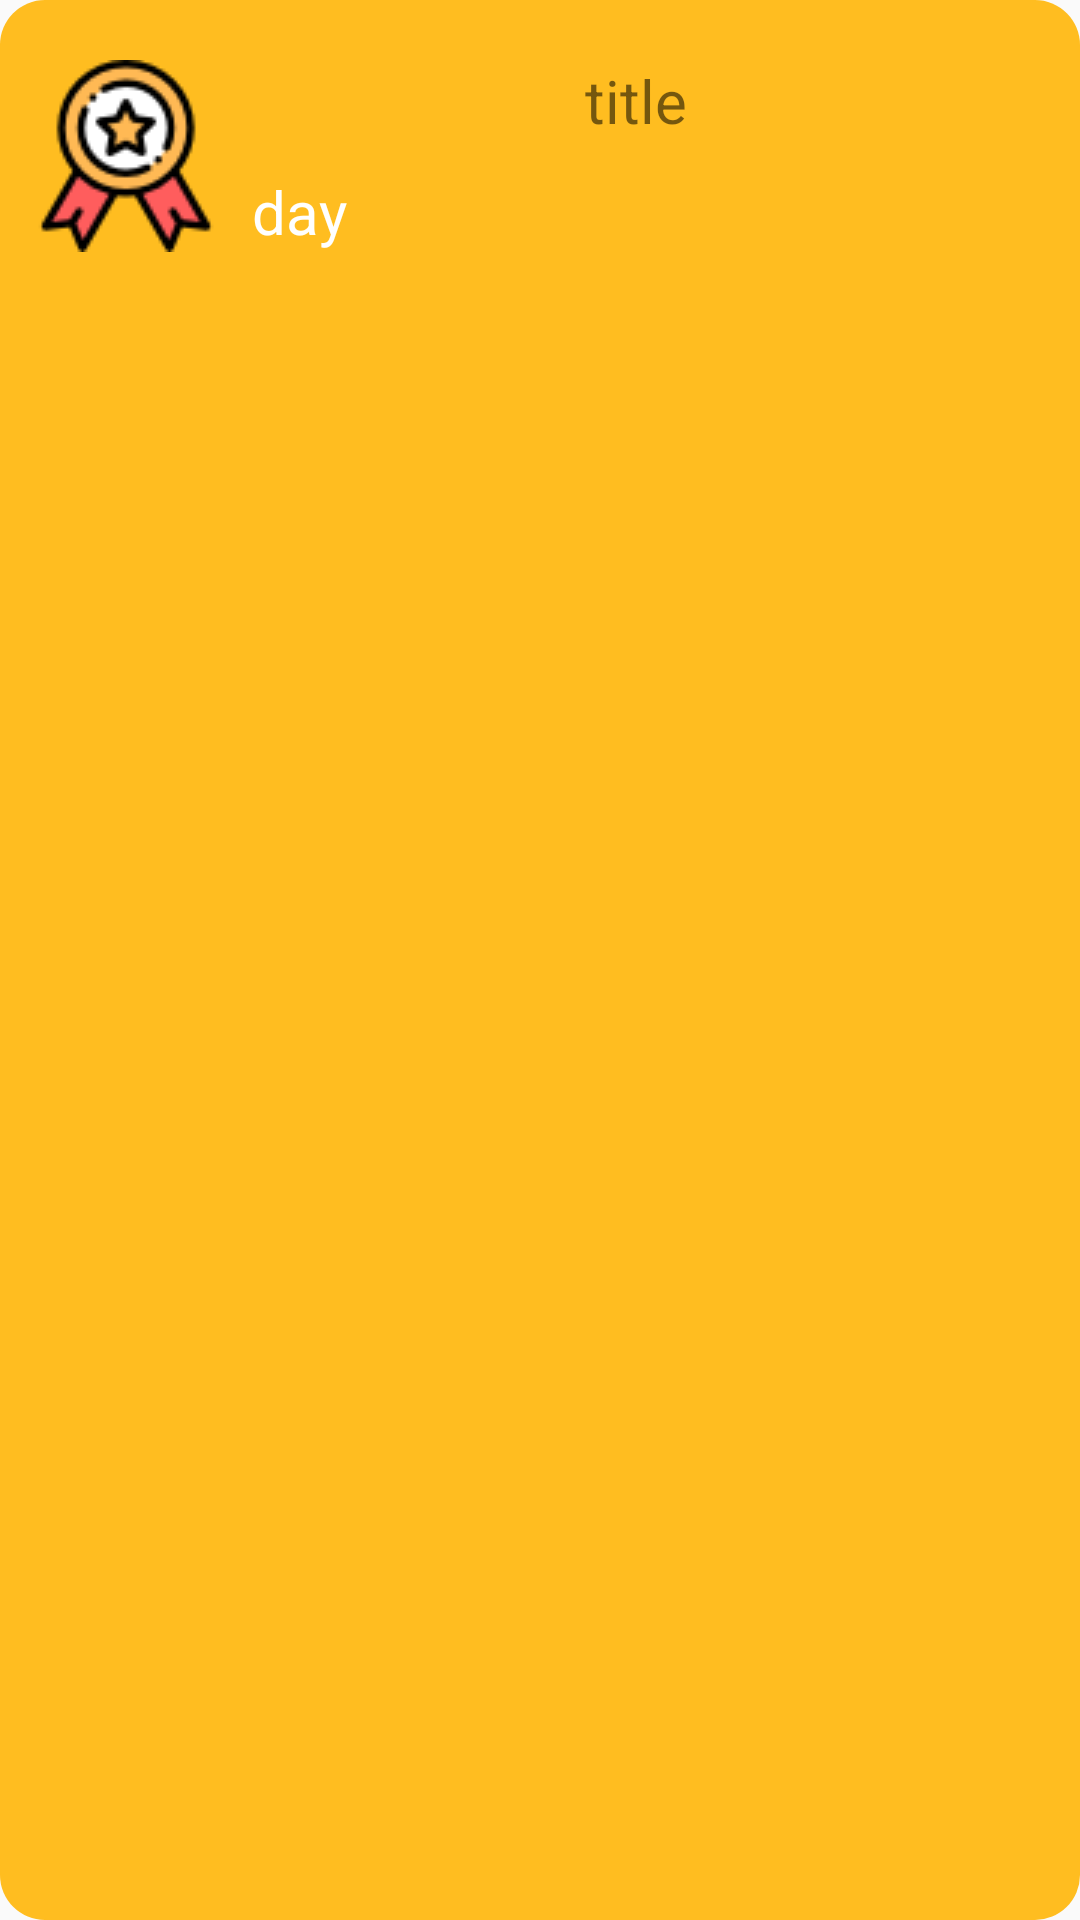

The Android layout XML behind this screen, and the referenced resources:
<!-- AndroidManifest.xml: application theme AppTheme -->
<!-- res/layout/completelist_recyclerview_item.xml -->
<?xml version="1.0" encoding="utf-8"?>
<RelativeLayout xmlns:android="http://schemas.android.com/apk/res/android"
    android:layout_width="match_parent"
    android:layout_height="100dp"
    android:background="@drawable/round_list"
    android:layout_marginTop="5dp"
    android:layout_marginBottom="5dp"
    android:layout_marginHorizontal="10dp"
    android:paddingVertical="20dp"
    android:paddingLeft="10dp"
    android:paddingRight="20dp"
    >

    <ImageView
        android:id="@+id/prize"
        android:layout_width="wrap_content"
        android:layout_height="wrap_content"
        android:src="@drawable/prize"
        />

    <TextView
        android:id="@+id/content"
        android:layout_width="match_parent"
        android:layout_height="wrap_content"
        android:layout_marginLeft="10dp"
        android:text="title"
        android:textSize="20dp"
        android:layout_toRightOf="@+id/prize"
        android:textAlignment="center"
        />

    <TextView
        android:id="@+id/day"
        android:layout_width="match_parent"
        android:layout_height="wrap_content"
        android:text="day"
        android:textSize="20dp"
        android:textColor="#fff"
        android:layout_marginTop="10dp"
        android:layout_below="@+id/content"
        android:layout_toRightOf="@+id/prize"
        android:layout_marginLeft="10dp"
        />

</RelativeLayout>
<!-- resources referenced by this layout -->
<resources>
  <!-- drawable prize: png bitmap (drawable, 4677 bytes) -->
  <!-- drawable round_list (drawable) -->
  <?xml version="1.0" encoding="utf-8"?>
  <shape xmlns:android="http://schemas.android.com/apk/res/android"
      android:shape="rectangle" android:padding="10dp">
      <corners
          android:radius="15dp">
      </corners>
      <solid
          android:color="@color/colorAccent">
  
      </solid>
  </shape>
  <style name="AppTheme" parent="Theme.AppCompat.Light.NoActionBar">
          
          <item name="colorPrimary">@color/colorPrimary</item>
          <item name="colorPrimaryDark">@color/colorPrimaryDark</item>
          <item name="colorAccent">@color/colorAccent</item>
      </style>
  <color name="colorAccent">#FFBD20</color>
  <color name="colorPrimary">#FFBD20</color>
  <color name="colorPrimaryDark">#000</color>
</resources>
